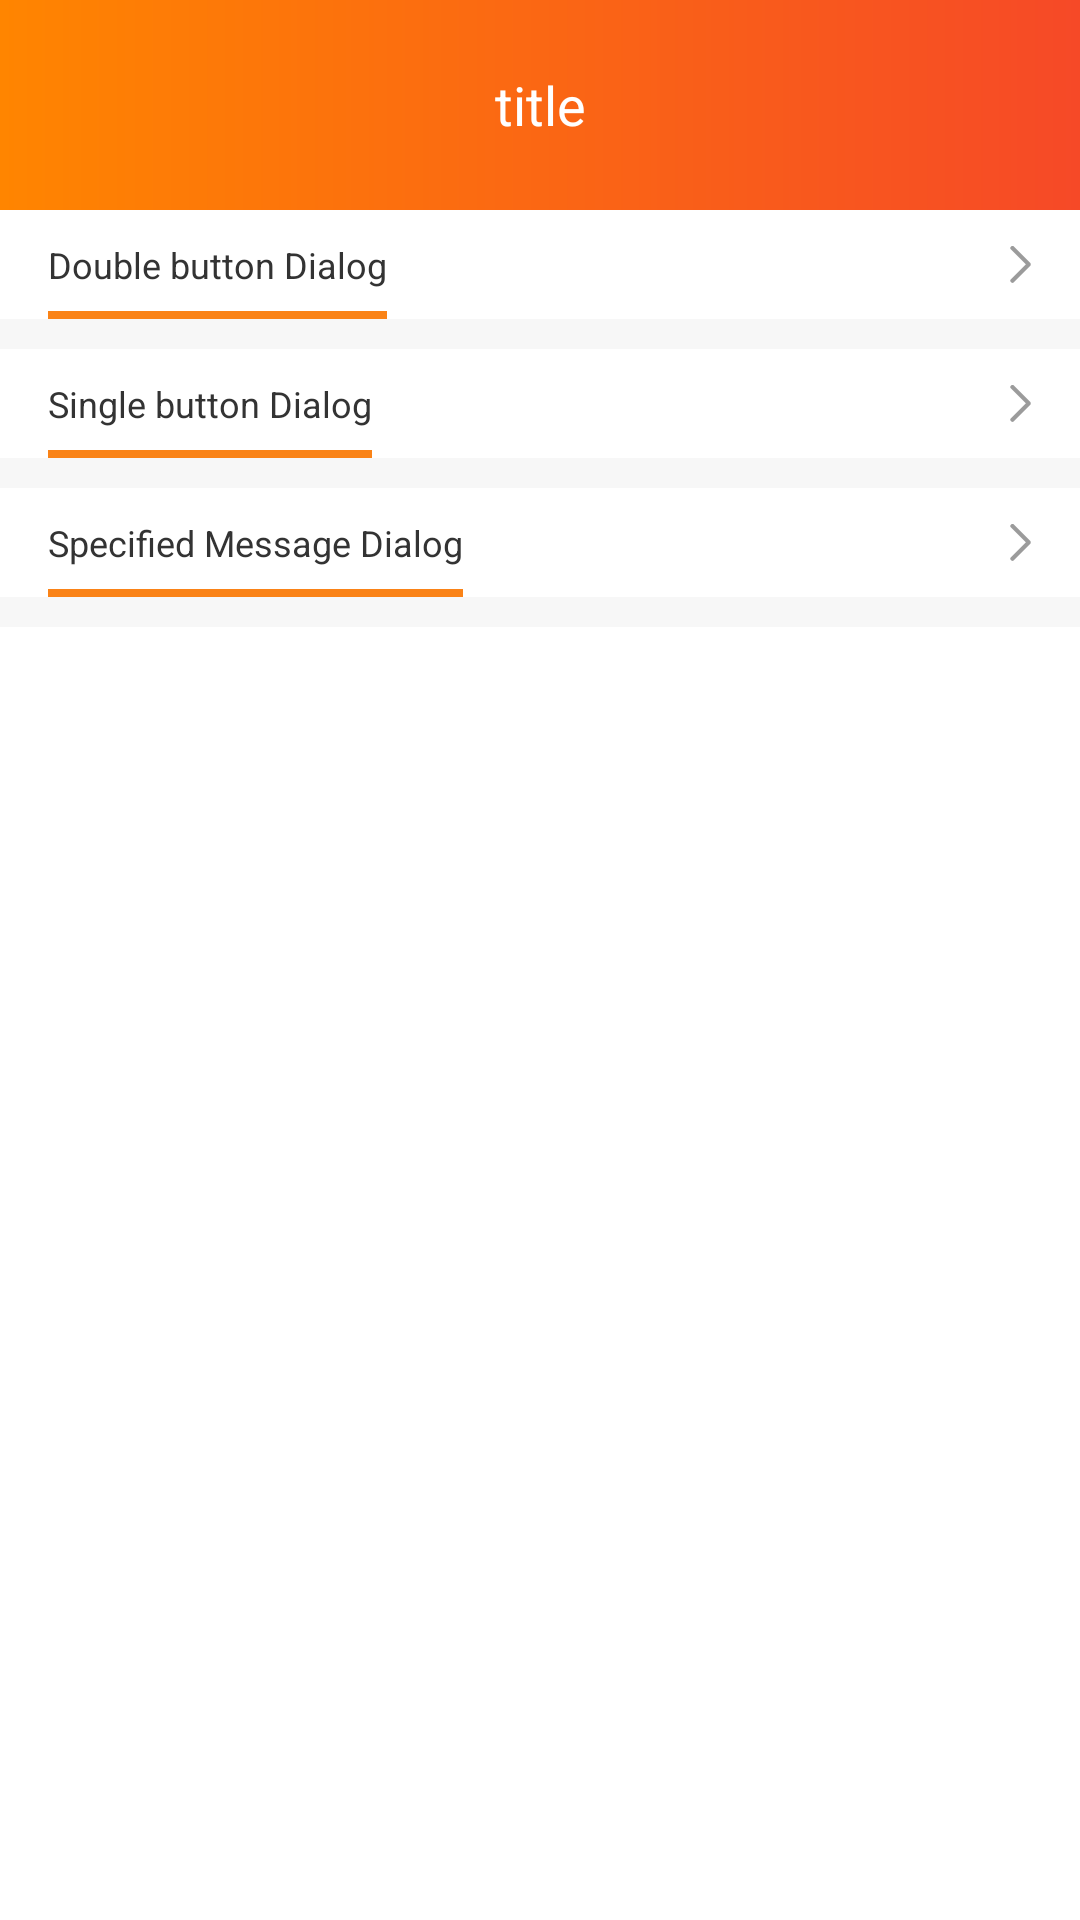

This screen was rendered from an Android layout file. Write that file and the resources it references.
<!-- AndroidManifest.xml: application theme AppTheme.NoActionBar -->
<!-- res/layout/activity_main.xml -->
<?xml version="1.0" encoding="utf-8"?>
<LinearLayout
    xmlns:android="http://schemas.android.com/apk/res/android"
    xmlns:app="http://schemas.android.com/apk/res-auto"
    xmlns:tools="http://schemas.android.com/tools"
    android:layout_width="match_parent"
    android:layout_height="match_parent"
    android:background="@color/whiteBackground"
    android:orientation="vertical"
    tools:context="com.duan.android.androiddialogdemo.MainActivity">

    <include layout="@layout/base_title_bar"/>

    
    <LinearLayout
        android:id="@+id/linear1"
        android:layout_width="match_parent"
        android:layout_height="wrap_content"
        android:orientation="horizontal"
        android:paddingLeft="16dp"
        android:paddingRight="16dp"
        android:background="@color/whiteBackground">
        <TextView
            android:layout_width="wrap_content"
            android:layout_height="wrap_content"
            android:text="Double button Dialog"
            style="@style/BlackTitleStyle"/>

        <TextView
            android:id="@+id/tv1"
            android:layout_width="wrap_content"
            android:layout_height="match_parent"
            android:layout_marginLeft="@dimen/item_icon_padding"
            android:text=""
            style="@style/TextRightStyle"/>

        <ImageView
            android:id="@+id/iv_enter1"
            android:layout_width="wrap_content"
            android:layout_height="match_parent"
            android:layout_marginLeft="@dimen/margin_arrow_right"
            android:src="@drawable/enter"/>

    </LinearLayout>
    <View
        android:layout_width="match_parent"
        android:layout_height="10dp"
        android:background="@color/greyBackground"/>

    
    <LinearLayout
        android:id="@+id/linear2"
        android:layout_width="match_parent"
        android:layout_height="wrap_content"
        android:orientation="horizontal"
        android:paddingLeft="16dp"
        android:paddingRight="16dp"
        android:background="@color/whiteBackground">
        <TextView
            android:layout_width="wrap_content"
            android:layout_height="wrap_content"
            android:text="Single button Dialog"
            style="@style/BlackTitleStyle"/>

        <TextView
            android:id="@+id/tv2"
            android:layout_width="wrap_content"
            android:layout_height="match_parent"
            android:layout_marginLeft="@dimen/item_icon_padding"
            android:text=""
            style="@style/TextRightStyle"/>

        <ImageView
            android:id="@+id/iv_enter2"
            android:layout_width="wrap_content"
            android:layout_height="match_parent"
            android:layout_marginLeft="@dimen/margin_arrow_right"
            android:src="@drawable/enter"/>

    </LinearLayout>
    <View
        android:layout_width="match_parent"
        android:layout_height="10dp"
        android:background="@color/greyBackground"/>

    
    <LinearLayout
        android:id="@+id/linear3"
        android:layout_width="match_parent"
        android:layout_height="wrap_content"
        android:orientation="horizontal"
        android:paddingLeft="16dp"
        android:paddingRight="16dp"
        android:background="@color/whiteBackground">
        <TextView
            android:layout_width="wrap_content"
            android:layout_height="wrap_content"
            android:text="Specified Message Dialog"
            style="@style/BlackTitleStyle"/>

        <TextView
            android:id="@+id/tv3"
            android:layout_width="wrap_content"
            android:layout_height="match_parent"
            android:layout_marginLeft="@dimen/item_icon_padding"
            android:text=""
            style="@style/TextRightStyle"/>

        <ImageView
            android:id="@+id/iv_enter3"
            android:layout_width="wrap_content"
            android:layout_height="match_parent"
            android:layout_marginLeft="@dimen/margin_arrow_right"
            android:src="@drawable/enter"/>

    </LinearLayout>
    <View
        android:layout_width="match_parent"
        android:layout_height="10dp"
        android:background="@color/greyBackground"/>

</LinearLayout>
<!-- res/layout/base_title_bar.xml (included above) -->
<?xml version="1.0" encoding="utf-8"?>
<LinearLayout
    xmlns:app="http://schemas.android.com/apk/res-auto"
    xmlns:android="http://schemas.android.com/apk/res/android"
    android:layout_width="match_parent"
    android:layout_height="wrap_content"
    android:orientation="vertical">

    <android.support.v7.widget.Toolbar
        android:id="@+id/toolbar"
        android:layout_width="match_parent"
        android:layout_height="@dimen/toolbar_height"
        android:background="@drawable/gradient_orange_background"
        style="@style/ClubToolbar"
        app:popupTheme="@style/ThemeOverlay.AppCompat.Light">
        <FrameLayout
            android:id="@+id/fl_title_menu"
            android:layout_width="wrap_content"
            android:layout_height="match_parent"
            android:background="?attr/selectableItemBackgroundBorderless"
            android:layout_gravity="left"
            android:clickable="true"
            android:paddingLeft="15dp"
            android:paddingRight="15dp">
            <ImageView
                android:id="@+id/iv_back"
                android:layout_width="23dp"
                android:layout_height="wrap_content"
                android:layout_gravity="center"
                android:visibility="gone"
                android:src="@drawable/back_white" />
        </FrameLayout>

        <RelativeLayout
            android:id="@+id/rl_title"
            android:layout_width="wrap_content"
            android:layout_height="match_parent"
            android:background="?attr/selectableItemBackgroundBorderless"
            android:layout_gravity="center"
            android:clickable="true"
            android:visibility="visible"
            android:paddingLeft="15dp"
            android:paddingRight="15dp">
            <TextView
                android:id="@+id/tv_title"
                android:visibility="visible"
                android:layout_width="wrap_content"
                android:layout_height="match_parent"
                android:layout_gravity="center"
                android:gravity="center_vertical"
                android:textColor="@color/whiteBackground"
                android:text="title"
                android:textSize="@dimen/toolbar_title_size"/>
        </RelativeLayout>

        <FrameLayout
            android:id="@+id/fl_title_menu_right"
            android:layout_width="wrap_content"
            android:layout_height="match_parent"
            android:background="?attr/selectableItemBackgroundBorderless"
            android:layout_gravity="right"
            android:clickable="true"
            android:paddingLeft="15dp"
            android:paddingRight="15dp">

            <TextView
                android:id="@+id/tv_right"
                android:visibility="gone"
                android:layout_width="wrap_content"
                android:layout_height="match_parent"
                android:layout_gravity="center"
                android:gravity="center_vertical"
                android:textColor="@color/whiteBackground"
                android:text="保存"
                android:textSize="18sp"/>


            <ImageView
                android:id="@+id/iv_right"
                android:layout_width="wrap_content"
                android:layout_height="wrap_content"
                android:visibility="gone"
                android:layout_gravity="center"
                android:src="@drawable/user_notes" />
        </FrameLayout>


    </android.support.v7.widget.Toolbar>

</LinearLayout>
<!-- resources referenced by this layout -->
<resources>
  <color name="greyBackground">#F7F7F7</color>
  <color name="whiteBackground">#FFFFFF</color>
  <dimen name="item_icon_padding">10dp</dimen>
  <dimen name="margin_arrow_right">10dp</dimen>
  <dimen name="toolbar_height">70dp</dimen>
  <dimen name="toolbar_title_size">18sp</dimen>
  <!-- drawable back_white: png bitmap (drawable-mdpi, 1021 bytes) -->
  <!-- drawable enter: png bitmap (drawable-hdpi, 1114 bytes) -->
  <!-- drawable gradient_orange_background (drawable) -->
  <?xml version="1.0" encoding="utf-8"?>
  <shape xmlns:android="http://schemas.android.com/apk/res/android">
      <gradient
          android:angle="0"
          android:endColor="@color/end_orange"
          android:startColor="@color/start_orange"
          android:type="linear" />
  </shape>
  <!-- drawable user_notes: png bitmap (drawable-xxhdpi, 2011 bytes) -->
  <style name="BlackTitleStyle" parent="TextAppearance.AppCompat">
          <item name="android:gravity">center_vertical</item>
          <item name="android:textSize">12sp</item>
          <item name="android:textColor">@color/blackText</item>
          <item name="android:background">@drawable/underline_title_bg</item>
      </style>
  <style name="ClubToolbar" parent="Widget.AppCompat.Toolbar">
          <item name="contentInsetStart">0dp</item>
      </style>
  <style name="TextRightStyle" parent="TextAppearance.AppCompat">
          <item name="android:gravity">right</item>
          <item name="android:layout_weight">1</item>
          <item name="android:textSize">12sp</item>
          <item name="android:textColor">@color/blackText</item>
          <item name="android:layout_marginTop">@dimen/margin_text</item>
          <item name="android:layout_marginBottom">@dimen/margin_text</item>
      </style>
  <style name="AppTheme.NoActionBar">
          <item name="windowActionBar">false</item>
          <item name="windowNoTitle">true</item>
          
          <item name="toolbarStyle">@style/ClubToolbar</item>
      </style>
  <color name="end_orange">#F64927</color>
  <color name="start_orange">#FF8500</color>
  <color name="blackText">#333333</color>
  <!-- drawable underline_title_bg (drawable) -->
  <?xml version="1.0" encoding="utf-8"?>
  <layer-list xmlns:android="http://schemas.android.com/apk/res/android">
      <item android:top="-6dp" android:left="-6dp" android:right="-6dp">
          <shape xmlns:android="http://schemas.android.com/apk/res/android">
              
              <solid android:color="@color/colorTransparent"/>
              
              <stroke android:color="@color/themeColor" android:width="8px"/>
  
              <padding android:top="10dp" android:bottom="10dp"/>
          </shape>
      </item>
  </layer-list>
  <dimen name="margin_text">10dp</dimen>
  <color name="colorTransparent">#00000000</color>
  <color name="themeColor">#fa8317</color>
</resources>
